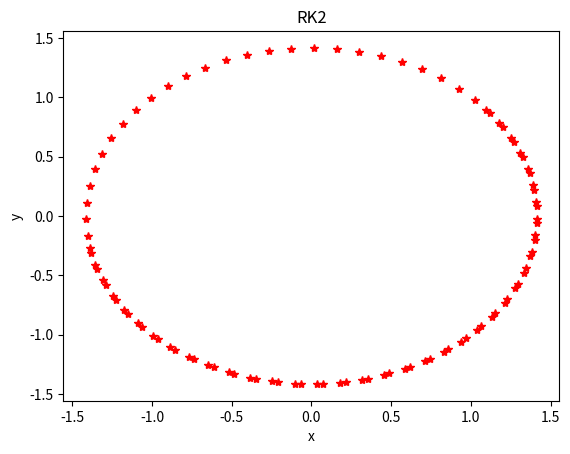

This chart was generated by the following Python code:
# -*- coding: utf-8 -*-
"""
Created on Fri Mar 20 16:08:42 2020

[redacted]
"""
from numpy import*
from matplotlib.pyplot import*

print('Integración de la ecuación diferencial del oscilador armónico.')
print()
print('Método de Runge-Kutta(2º orden):')
x=1
y=1
t=0
deltat=0.1
w0=1
def f(t,x,y):
	f=y
	return f
def g(t,x,y):
	g=-w0**2*x
	return g
for i in range(100):
	tnew=t+deltat
	k1x=deltat*f(t,x,y)
	k1y=deltat*g(t,x,y)
	k2x=deltat*f(t+deltat/2,x+k1x/2,y+k1y/2)
	k2y=deltat*g(t+deltat/2,x+k1x/2,y+k1y/2)
	xnew=x+k2x
	ynew=y+k2y
	x=xnew
	y=ynew
	t=tnew
	plot(x,y,'r*')
	xlabel('x')
	ylabel('y')
	title('RK2')

